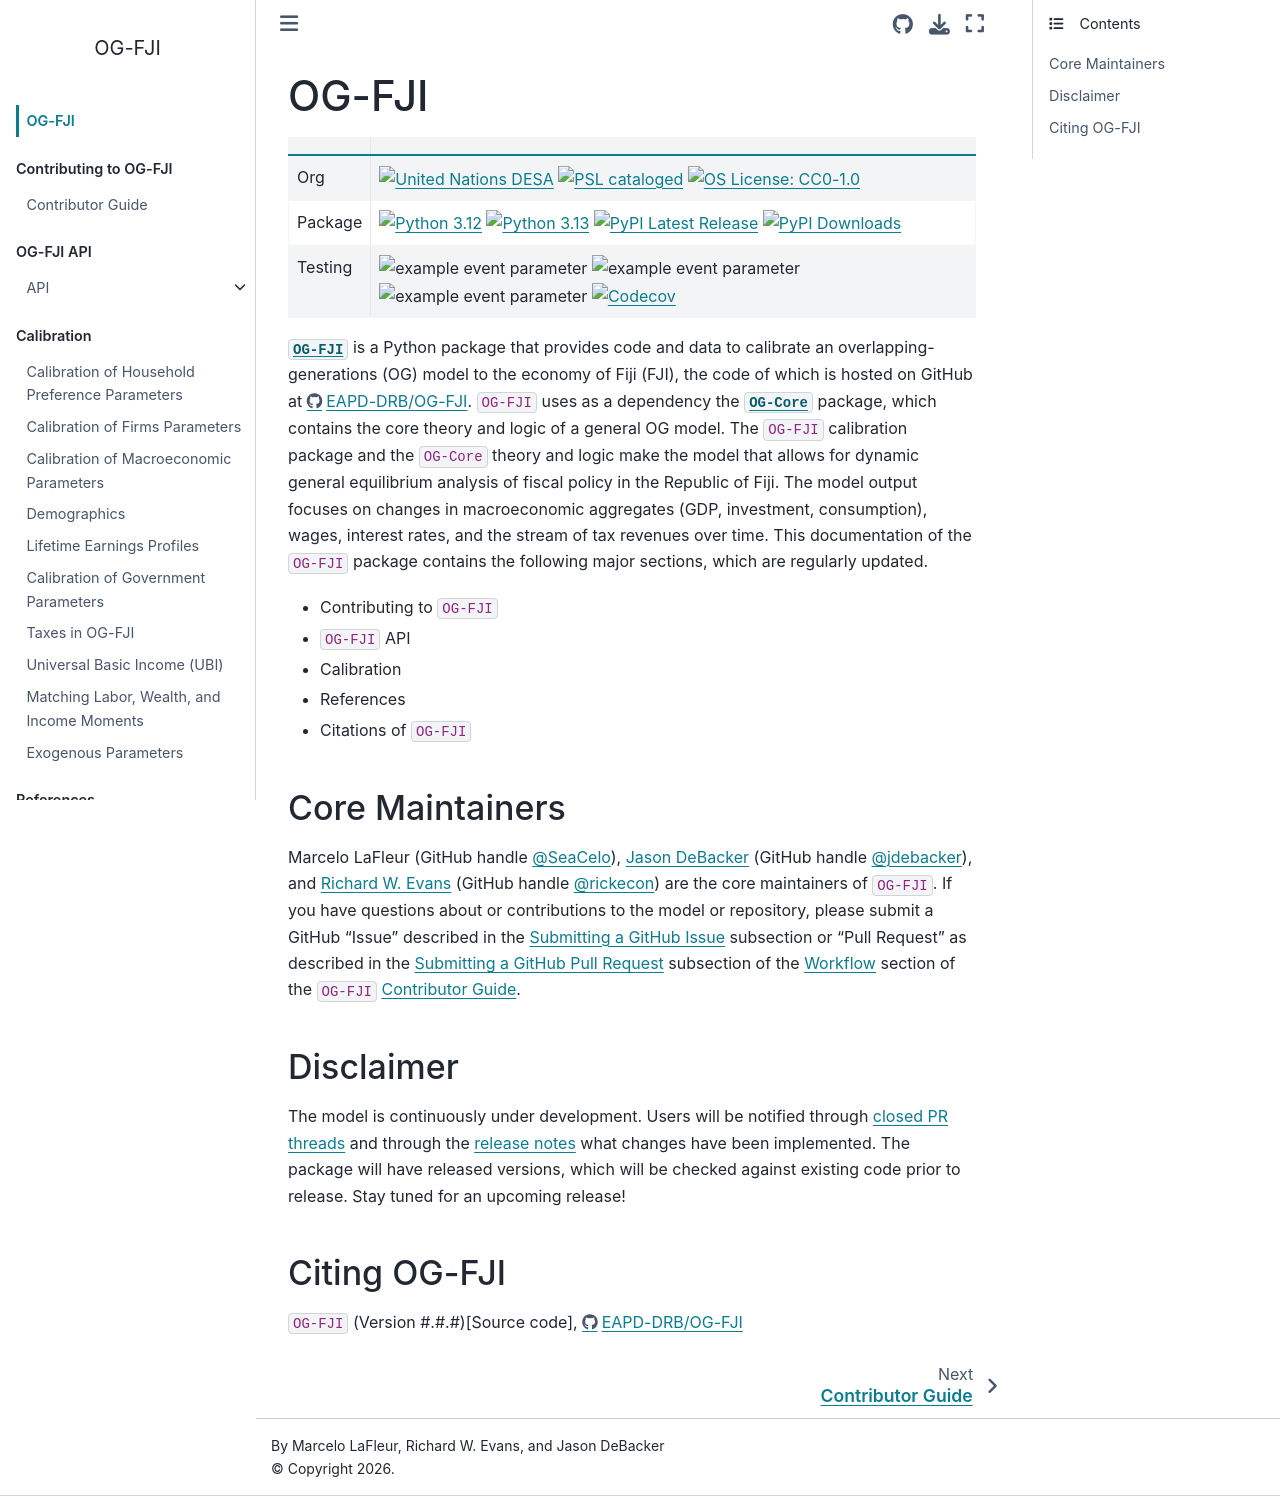

repository: EAPD-DRB/OG-FJI · page: content/intro/intro.html · generator: jekyll

(Chap_Intro)=
# OG-FJI

| | |
| --- | --- |
| Org | [![United Nations DESA](https://img.shields.io/badge/United%20Nations%20DESA-blue)](https://www.un.org/en/desa) [![PSL cataloged](https://img.shields.io/badge/PSL-cataloged-a0a0a0.svg)](https://www.PSLmodels.org) [![OS License: CC0-1.0](https://img.shields.io/badge/OS%20License-CC0%201.0-yellow)](https://github.com/EAPD-DRB/OG-FJI/blob/main/LICENSE) |
| Package | [![Python 3.12](https://img.shields.io/badge/python-3.12-blue.svg)](https://www.python.org/downloads/release/python-3129/) [![Python 3.13](https://img.shields.io/badge/python-3.13-blue.svg)](https://www.python.org/downloads/release/python-3137/) [![PyPI Latest Release](https://img.shields.io/pypi/v/ogfji.svg)](https://pypi.org/project/ogfji/) [![PyPI Downloads](https://img.shields.io/pypi/dm/ogfji.svg?label=PyPI%20downloads)](https://pypi.org/project/ogfji/) |
| Testing | ![example event parameter](https://github.com/EAPD-DRB/OG-FJI/actions/workflows/build_and_test.yml/badge.svg?branch=main) ![example event parameter](https://github.com/EAPD-DRB/OG-FJI/actions/workflows/deploy_docs.yml/badge.svg?branch=main) ![example event parameter](https://github.com/EAPD-DRB/OG-FJI/actions/workflows/check_format.yml/badge.svg?branch=main) [![Codecov](https://codecov.io/gh/EAPD-DRB/OG-FJI/branch/main/graph/badge.svg)](https://codecov.io/gh/EAPD-DRB/OG-FJI) |

[`OG-FJI`](https://github.com/EAPD-DRB/OG-FJI) is a Python package that provides code and data to calibrate an overlapping-generations (OG) model to the economy of Fiji (FJI), the code of which is hosted on GitHub at https://github.com/EAPD-DRB/OG-FJI. `OG-FJI` uses as a dependency the [`OG-Core`](https://pslmodels.github.io/OG-Core/) package, which contains the core theory and logic of a general OG model. The `OG-FJI` calibration package and the `OG-Core` theory and logic make the model that allows for dynamic general equilibrium analysis of fiscal policy in the Republic of Fiji. The model output focuses on changes in macroeconomic aggregates (GDP, investment, consumption), wages, interest rates, and the stream of tax revenues over time. This documentation of the `OG-FJI` package contains the following major sections, which are regularly updated.

* Contributing to `OG-FJI`
* `OG-FJI` API
* Calibration
* References
* Citations of `OG-FJI`


(Sec_CoreMaintainers)=
## Core Maintainers

Marcelo LaFleur (GitHub handle [@SeaCelo](https://github.com/SeaCelo)),  [Jason DeBacker](https://jasondebacker.com) (GitHub handle [@jdebacker](https://github.com/jdebacker)), and [Richard W. Evans](https://sites.google.com/site/rickecon/) (GitHub handle [@rickecon](https://github.com/rickecon)) are the core maintainers of `OG-FJI`. If you have questions about or contributions to the model or repository, please submit a GitHub "Issue" described in the {ref}`Sec_GitHubIssue` subsection or "Pull Request" as described in the {ref}`Sec_GitHubPR` subsection of the {ref}`Sec_Workflow` section of the `OG-FJI` {ref}`Chap_ContribGuide`.


(Sec_Disclaimer)=
## Disclaimer

The model is continuously under development. Users will be notified through [closed PR threads](https://github.com/EAPD-DRB/OG-FJI/pulls?q=is%3Apr+is%3Aclosed) and through the [release notes](https://github.com/EAPD-DRB/OG-FJI/releases) what changes have been implemented. The package will have released versions, which will be checked against existing code prior to release. Stay tuned for an upcoming release!


(Sec_CitingOGFJI)=
## Citing OG-FJI

`OG-FJI` (Version #.#.#)[Source code], https://github.com/EAPD-DRB/OG-FJI
